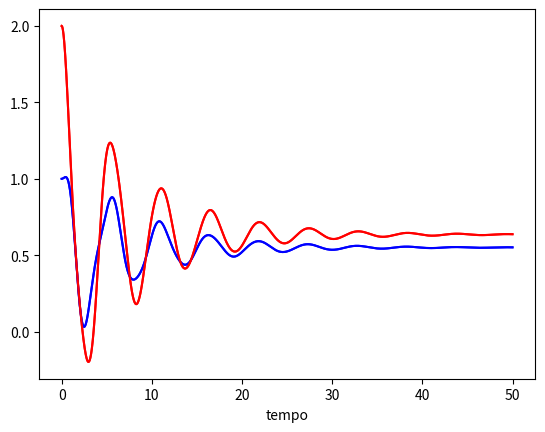

Here is the Python script that generated this plot:
import numpy as np
import matplotlib.pyplot as plt
import random

def runge_kutta(h, y_seta, y_zero, intervalo):
    y = [y_zero]
    x = list(np.arange(intervalo[0], intervalo[1], h))
    for k in range(len(x)-1):
        y.append(None)
        y[k+1] = y[k] + (h/2) * (y_seta(x[k], y[k]) + y_seta(x[k] + h, y[k]+h*y_seta(x[k], y[k])))
    return x, y


def runge_kutta(h, y_seta, y_zero, intervalo, n=1):
    if n == 1:
        y = [y_zero]
        x = list(np.arange(intervalo[0], intervalo[1], h))
        for k in range(len(x)-1):
            y.append(None)
            y[k+1] = y[k] + h * y_seta(x[k] + h/2, y[k] + h/2 * y_seta(x[k],y[k]))
        return x, y
    
    elif n > 1:
        y = [[y_zero[i] for i in range(n)]]  # [[1000, 300]]
        x = list(np.arange(intervalo[0], intervalo[1], h))
        b = []
        for k in range(len(x)-1):
            a = y_seta(x[k], y[k])
            y.append([])
            b.append([])
            for i in range(n):
                y[k+1].append(None)
                b[k].append(y[k][i] + h/2 * a[i])
            c = x[k] + h/2
            d = y_seta(c, b[k])
            for i in range(n):
                y[k + 1][i] = y[k][i] + h * d[i]

        return x, y
        

def passo_multiplo(h, y_seta, y_zero, intervalo, inicializacao):
    y = [y_zero]
    x = list(np.arange(intervalo[0], intervalo[1], h))
    
    y.append(inicializacao(h, y_seta, y_zero, [intervalo[0], intervalo[0]+2*h])[1][1])    
    
    for k in range(1, len(x)-1):
        y.append(None)
        y[k+1] = y[k] + (h/2) * (3 * y_seta(x[k], y[k]) - y_seta(x[k-1], y[k-1]))
    
    return x, y


def passo_multiplo(h, y_seta, y_zero, intervalo, inicializacao, n=1):
    if n == 1:
        y = [y_zero]
        x = list(np.arange(intervalo[0], intervalo[1], h))

        y.append(inicializacao(h, y_seta, y_zero, [intervalo[0], intervalo[0] + 2 * h])[1][1])

        for k in range(1, len(x) - 1):
            y.append(None)
            y[k + 1] = y[k] + (h / 2) * (3 * y_seta(x[k], y[k]) - y_seta(x[k - 1], y[k - 1]))

        return x, y

    elif n > 1:
        y = [[y_zero[i] for i in range(n)]]  # [[1000, 300]]
        x = list(np.arange(intervalo[0], intervalo[1], h))

        y.append(inicializacao(h, y_seta, y_zero, [intervalo[0], intervalo[0] + 2 * h], n=n)[1][1])
        for k in range(1,len(x) - 1):
            a = y_seta(x[k], y[k])
            b = y_seta(x[k-1], y[k-1])
            y.append([])
            for i in range(n):
                y[k + 1].append(None)
                y[k + 1][i] = y[k][i] + h/2 * (3*a[i]-b[i])
        return x, y


def y_seta_ex(x, y):
    return -y+x-2


def lotka_volterra(x, y, a=100, b=0.37, c=100, d=0.05):
    return (a*y[0] - b*y[0]*y[1], -c*y[1] + d*y[0]*y[1])

#k_1=21000, k_2=1500, m_1=40, m_2=400, b=1500, u=0.2
def eq_motoca(x, y, k_1=2500, k_2=1500, m_1=800, m_2=400, b=200, u=0.5):
    return (y[1],
            (k_2 * (y[2] - y[0]) + b * (y[3] - y[1]) + k_1 * (u - y[0])) / m_1,
            y[3],
            (-k_2 * (y[2] - y[0]) - b * (y[3] - y[2])) / m_2)


def transpoe_matriz(matriz):
    resp = [[matriz[j][i] for j in range(len(matriz))] for i in range(len(matriz[0]))]
    return resp




"""
x1, y1 = runge_kutta(0.1, y_seta_ex, 2, [0, 5])
axs.plot(x1, y1, color = "red")

x2, y2 = passo_multiplo(0.1, y_seta_ex, 2, [0, 5], runge_kutta)
axs.plot(x2, y2, color = "blue")
"""

"""
fig, axs = plt.subplots(2, 1)
x, y_rk = runge_kutta(h=0.002, y_seta=lotka_volterra, y_zero=[1000, 300], intervalo=[0, 0.002*100], n=2)
print(y_rk)
x, y_pm = passo_multiplo(h=0.002, y_seta=lotka_volterra, y_zero=[1000, 300], intervalo=[0, 0.002*100], inicializacao=runge_kutta, n=2)
print(y_pm)

y_rk = transpoe_matriz(y_rk)
print(y_rk)

y_pm = transpoe_matriz(y_pm)
print(y_pm)

axs[0].plot(x, y_rk[0], color="blue")
axs[0].plot(x, y_rk[1], color="blue")
axs[0].plot(x, y_pm[0], color="green")
axs[0].plot(x, y_pm[1], color="green")
axs[0].set_ylabel("populção")
axs[0].set_xlabel("tempo")

axs[1].plot(y_rk[0], y_rk[1], color="blue")
axs[1].plot(y_pm[0], y_pm[1], color="green")
axs[1].set_ylabel("predador")
axs[1].set_xlabel("presa")
plt.show()
"""

fig, axs = plt.subplots(1, 1)
x_rk, y_rk = runge_kutta(h=0.02, y_seta=eq_motoca, y_zero=[1, 0, 2, 0], intervalo=[0, 50], n=4)
print(y_rk)
x_pm, y_pm = passo_multiplo(h=0.01, y_seta=eq_motoca, y_zero=[1, 0, 2, 0], intervalo=[0, 50], inicializacao=runge_kutta, n=4)
print(y_pm)

y_rk = transpoe_matriz(y_rk)
print(y_rk)

y_pm = transpoe_matriz(y_pm)
print(y_pm)

axs.plot(x_rk, y_rk[0], color="blue")
# axs.plot(x, y_rk[1], color="green")
axs.plot(x_rk, y_rk[2], color="red")
# axs.plot(x, y_rk[3], color="yellow")
axs.plot(x_pm, y_pm[0], color="blue")
# axs.plot(x, y_pm[1], color="green")
axs.plot(x_pm, y_pm[2], color="red")
# axs.plot(x, y_pm[3], color="yellow")
axs.set_xlabel("tempo")


plt.show()
